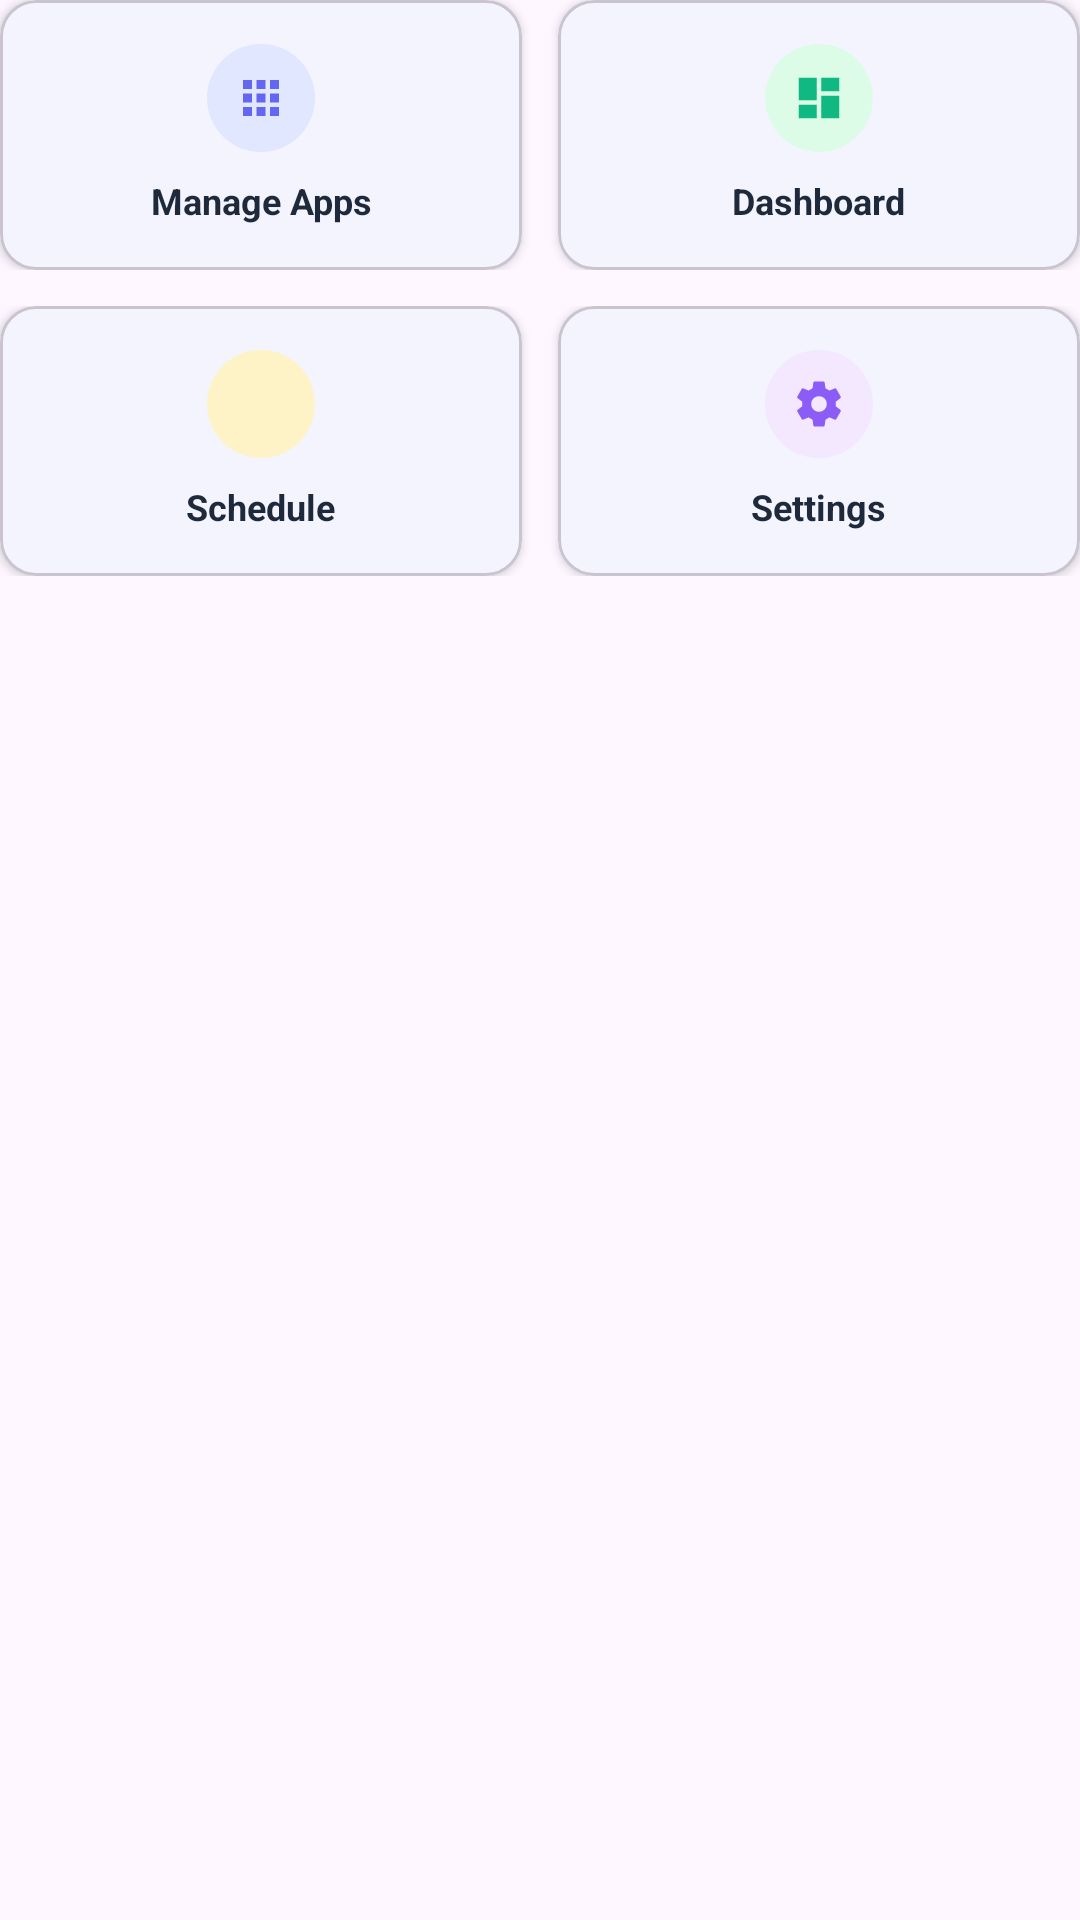

This screen was rendered from an Android layout file. Write that file and the resources it references.
<!-- AndroidManifest.xml: application theme Theme.AppBlocker -->
<!-- res/layout/layout_quick_actions_section.xml -->
<?xml version="1.0" encoding="utf-8"?>
<LinearLayout
    xmlns:android="http://schemas.android.com/apk/res/android"
    xmlns:app="http://schemas.android.com/apk/res-auto"
    android:layout_width="match_parent"
    android:layout_height="wrap_content"
    android:orientation="vertical">

    
    <LinearLayout
        android:layout_width="match_parent"
        android:layout_height="wrap_content"
        android:orientation="vertical">

        
        <LinearLayout
            android:layout_width="match_parent"
            android:layout_height="wrap_content"
            android:orientation="horizontal"
            android:layout_marginBottom="12dp">

            
            <com.google.android.material.card.MaterialCardView
                android:id="@+id/manageAppsCard"
                android:layout_width="0dp"
                android:layout_height="90dp"
                android:layout_weight="1"
                android:layout_marginEnd="6dp"
                android:clickable="true"
                android:focusable="true"
                app:cardBackgroundColor="@color/white"
                app:cardCornerRadius="12dp"
                app:cardElevation="2dp"
                app:rippleColor="#E0E7FF">

                <LinearLayout
                    android:layout_width="match_parent"
                    android:layout_height="match_parent"
                    android:orientation="vertical"
                    android:padding="12dp"
                    android:gravity="center">

                    <FrameLayout
                        android:layout_width="36dp"
                        android:layout_height="36dp"
                        android:background="@drawable/circle_bg_primary"
                        android:layout_marginBottom="8dp">

                        <ImageView
                            android:layout_width="18dp"
                            android:layout_height="18dp"
                            android:layout_gravity="center"
                            android:src="@drawable/ic_apps"
                            android:tint="#6366F1" />
                    </FrameLayout>

                    <TextView
                        android:layout_width="wrap_content"
                        android:layout_height="wrap_content"
                        android:text="Manage Apps"
                        android:textColor="#1E293B"
                        android:textSize="12sp"
                        android:textStyle="bold"
                        android:gravity="center" />
                </LinearLayout>
            </com.google.android.material.card.MaterialCardView>

            
            <com.google.android.material.card.MaterialCardView
                android:id="@+id/dashboardCard"
                android:layout_width="0dp"
                android:layout_height="90dp"
                android:layout_weight="1"
                android:layout_marginStart="6dp"
                android:clickable="true"
                android:focusable="true"
                app:cardBackgroundColor="@color/white"
                app:cardCornerRadius="12dp"
                app:cardElevation="2dp"
                app:rippleColor="#DCFCE7">

                <LinearLayout
                    android:layout_width="match_parent"
                    android:layout_height="match_parent"
                    android:orientation="vertical"
                    android:padding="12dp"
                    android:gravity="center">

                    <FrameLayout
                        android:layout_width="36dp"
                        android:layout_height="36dp"
                        android:background="@drawable/circle_bg_success"
                        android:layout_marginBottom="8dp">

                        <ImageView
                            android:layout_width="18dp"
                            android:layout_height="18dp"
                            android:layout_gravity="center"
                            android:src="@drawable/ic_dashboard"
                            android:tint="#10B981" />
                    </FrameLayout>

                    <TextView
                        android:layout_width="wrap_content"
                        android:layout_height="wrap_content"
                        android:text="Dashboard"
                        android:textColor="#1E293B"
                        android:textSize="12sp"
                        android:textStyle="bold"
                        android:gravity="center" />
                </LinearLayout>
            </com.google.android.material.card.MaterialCardView>
        </LinearLayout>

        
        <LinearLayout
            android:layout_width="match_parent"
            android:layout_height="wrap_content"
            android:orientation="horizontal">

            
            <com.google.android.material.card.MaterialCardView
                android:id="@+id/scheduleCard"
                android:layout_width="0dp"
                android:layout_height="90dp"
                android:layout_weight="1"
                android:layout_marginEnd="6dp"
                android:clickable="true"
                android:focusable="true"
                app:cardBackgroundColor="@color/white"
                app:cardCornerRadius="12dp"
                app:cardElevation="2dp"
                app:rippleColor="#FEF3C7">

                <LinearLayout
                    android:layout_width="match_parent"
                    android:layout_height="match_parent"
                    android:orientation="vertical"
                    android:padding="12dp"
                    android:gravity="center">

                    <FrameLayout
                        android:layout_width="36dp"
                        android:layout_height="36dp"
                        android:background="@drawable/circle_bg_warning"
                        android:layout_marginBottom="8dp">

                        <ImageView
                            android:layout_width="18dp"
                            android:layout_height="18dp"
                            android:layout_gravity="center"
                            android:src="@drawable/ic_schedule"
                            android:tint="#F59E0B" />
                    </FrameLayout>

                    <TextView
                        android:layout_width="wrap_content"
                        android:layout_height="wrap_content"
                        android:text="Schedule"
                        android:textColor="#1E293B"
                        android:textSize="12sp"
                        android:textStyle="bold"
                        android:gravity="center" />
                </LinearLayout>
            </com.google.android.material.card.MaterialCardView>

            
            <com.google.android.material.card.MaterialCardView
                android:id="@+id/settingsCard"
                android:layout_width="0dp"
                android:layout_height="90dp"
                android:layout_weight="1"
                android:layout_marginStart="6dp"
                android:clickable="true"
                android:focusable="true"
                app:cardBackgroundColor="@color/white"
                app:cardCornerRadius="12dp"
                app:cardElevation="2dp"
                app:rippleColor="#F3E8FF">

                <LinearLayout
                    android:layout_width="match_parent"
                    android:layout_height="match_parent"
                    android:orientation="vertical"
                    android:padding="12dp"
                    android:gravity="center">

                    <FrameLayout
                        android:layout_width="36dp"
                        android:layout_height="36dp"
                        android:background="@drawable/circle_bg_purple"
                        android:layout_marginBottom="8dp">

                        <ImageView
                            android:layout_width="18dp"
                            android:layout_height="18dp"
                            android:layout_gravity="center"
                            android:src="@drawable/ic_settings"
                            android:tint="#8B5CF6" />
                    </FrameLayout>

                    <TextView
                        android:layout_width="wrap_content"
                        android:layout_height="wrap_content"
                        android:text="Settings"
                        android:textColor="#1E293B"
                        android:textSize="12sp"
                        android:textStyle="bold"
                        android:gravity="center" />
                </LinearLayout>
            </com.google.android.material.card.MaterialCardView>
        </LinearLayout>
    </LinearLayout>

</LinearLayout>
<!-- resources referenced by this layout -->
<resources>
  <color name="white">#FFFFFF</color>
  <!-- drawable circle_bg_primary (drawable) -->
  <?xml version="1.0" encoding="utf-8"?>
  <shape xmlns:android="http://schemas.android.com/apk/res/android"
      android:shape="oval">
      <solid android:color="#E0E7FF" />
      <size android:width="48dp" android:height="48dp" />
  </shape>
  <!-- drawable circle_bg_purple (drawable) -->
  <?xml version="1.0" encoding="utf-8"?>
  <shape xmlns:android="http://schemas.android.com/apk/res/android"
      android:shape="oval">
      <solid android:color="#F3E8FF" />
      <size android:width="32dp" android:height="32dp" />
  </shape>
  <!-- drawable circle_bg_success (drawable) -->
  <?xml version="1.0" encoding="utf-8"?>
  <shape xmlns:android="http://schemas.android.com/apk/res/android"
      android:shape="oval">
      <solid android:color="#DCFCE7" />
      <size android:width="40dp" android:height="40dp" />
  </shape>
  <!-- drawable circle_bg_warning (drawable) -->
  <?xml version="1.0" encoding="utf-8"?>
  <shape xmlns:android="http://schemas.android.com/apk/res/android"
      android:shape="oval">
      <solid android:color="#FEF3C7" />
      <size android:width="40dp" android:height="40dp" />
  </shape>
  <!-- drawable ic_apps (drawable) -->
  <vector xmlns:android="http://schemas.android.com/apk/res/android"
      android:width="24dp"
      android:height="24dp"
      android:viewportWidth="24"
      android:viewportHeight="24">
    <path
        android:fillColor="#FF000000"
        android:pathData="M4,8h4V4H4v4zM10,20h4v-4h-4v4zM4,20h4v-4H4v4zM4,14h4v-4H4v4zM10,14h4v-4h-4v4zM16,4v4h4V4h-4zM10,8h4V4h-4v4zM16,14h4v-4h-4v4zM16,20h4v-4h-4v4z"/>
  </vector>
  <!-- drawable ic_dashboard (drawable) -->
  <vector xmlns:android="http://schemas.android.com/apk/res/android"
      android:width="24dp"
      android:height="24dp"
      android:viewportWidth="24"
      android:viewportHeight="24">
      <path
          android:fillColor="#FF000000"
          android:pathData="M13,3V9H21V3M13,21H21V11H13M3,21H11V15H3M3,13H11V3H3V13Z"/>
  </vector>
  <color name="md_theme_primary">#6366F1</color>
  <color name="md_theme_onPrimary">#FFFFFF</color>
  <color name="md_theme_primaryContainer">#E0E7FF</color>
  <color name="md_theme_onPrimaryContainer">#1E293B</color>
  <color name="md_theme_secondary">#F59E0B</color>
  <color name="md_theme_onSecondary">#FFFFFF</color>
  <color name="md_theme_secondaryContainer">#FEF3C7</color>
  <color name="md_theme_onSecondaryContainer">#92400E</color>
  <color name="md_theme_surface">#FFFFFF</color>
  <color name="md_theme_onSurface">#1C1B1F</color>
  <color name="md_theme_onBackground">#1E293B</color>
  <color name="md_theme_error">#EF4444</color>
  <color name="md_theme_onError">#FFFFFF</color>
  <color name="md_theme_errorContainer">#FEE2E2</color>
  <color name="md_theme_onErrorContainer">#7F1D1D</color>
  <color name="colorBackground">#FFFFFF</color>
</resources>
